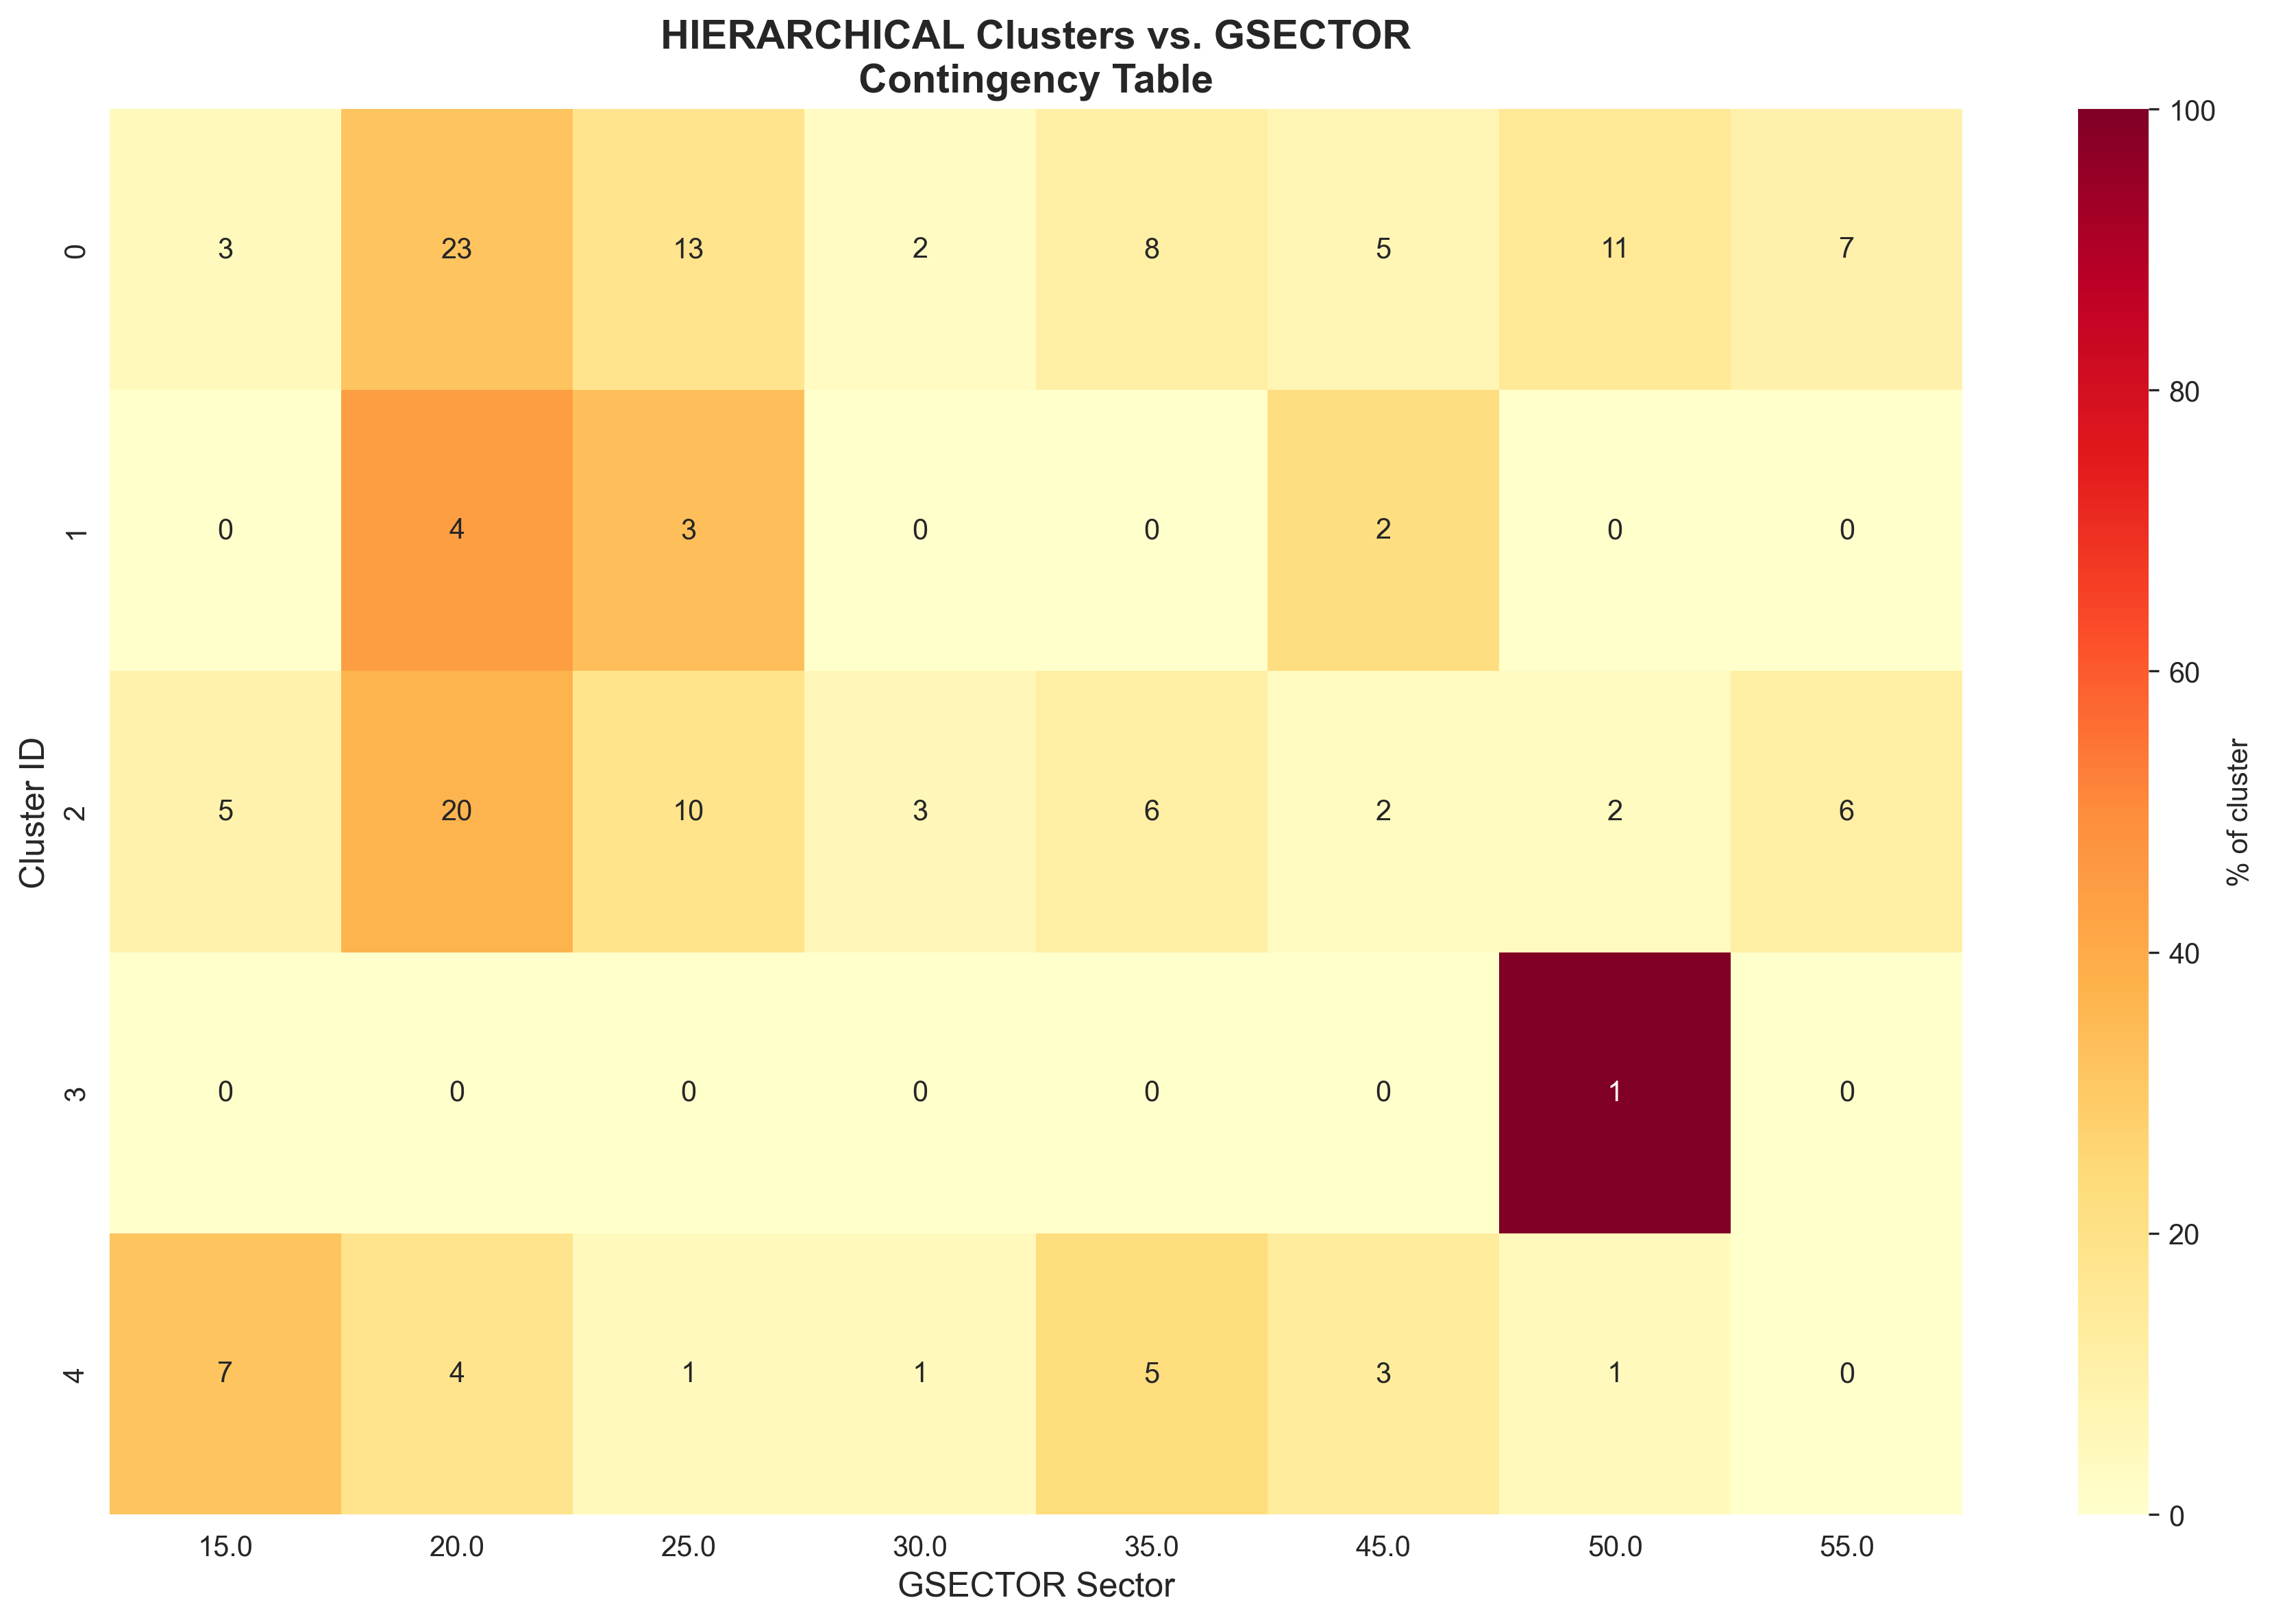

The data file committed next to this chart (first rows):
cluster, 15.0, 20.0, 25.0, 30.0, 35.0, 45.0, 50.0, 55.0
0, 3, 23, 13, 2, 8, 5, 11, 7
1, 0, 4, 3, 0, 0, 2, 0, 0
2, 5, 20, 10, 3, 6, 2, 2, 6
3, 0, 0, 0, 0, 0, 0, 1, 0
4, 7, 4, 1, 1, 5, 3, 1, 0
